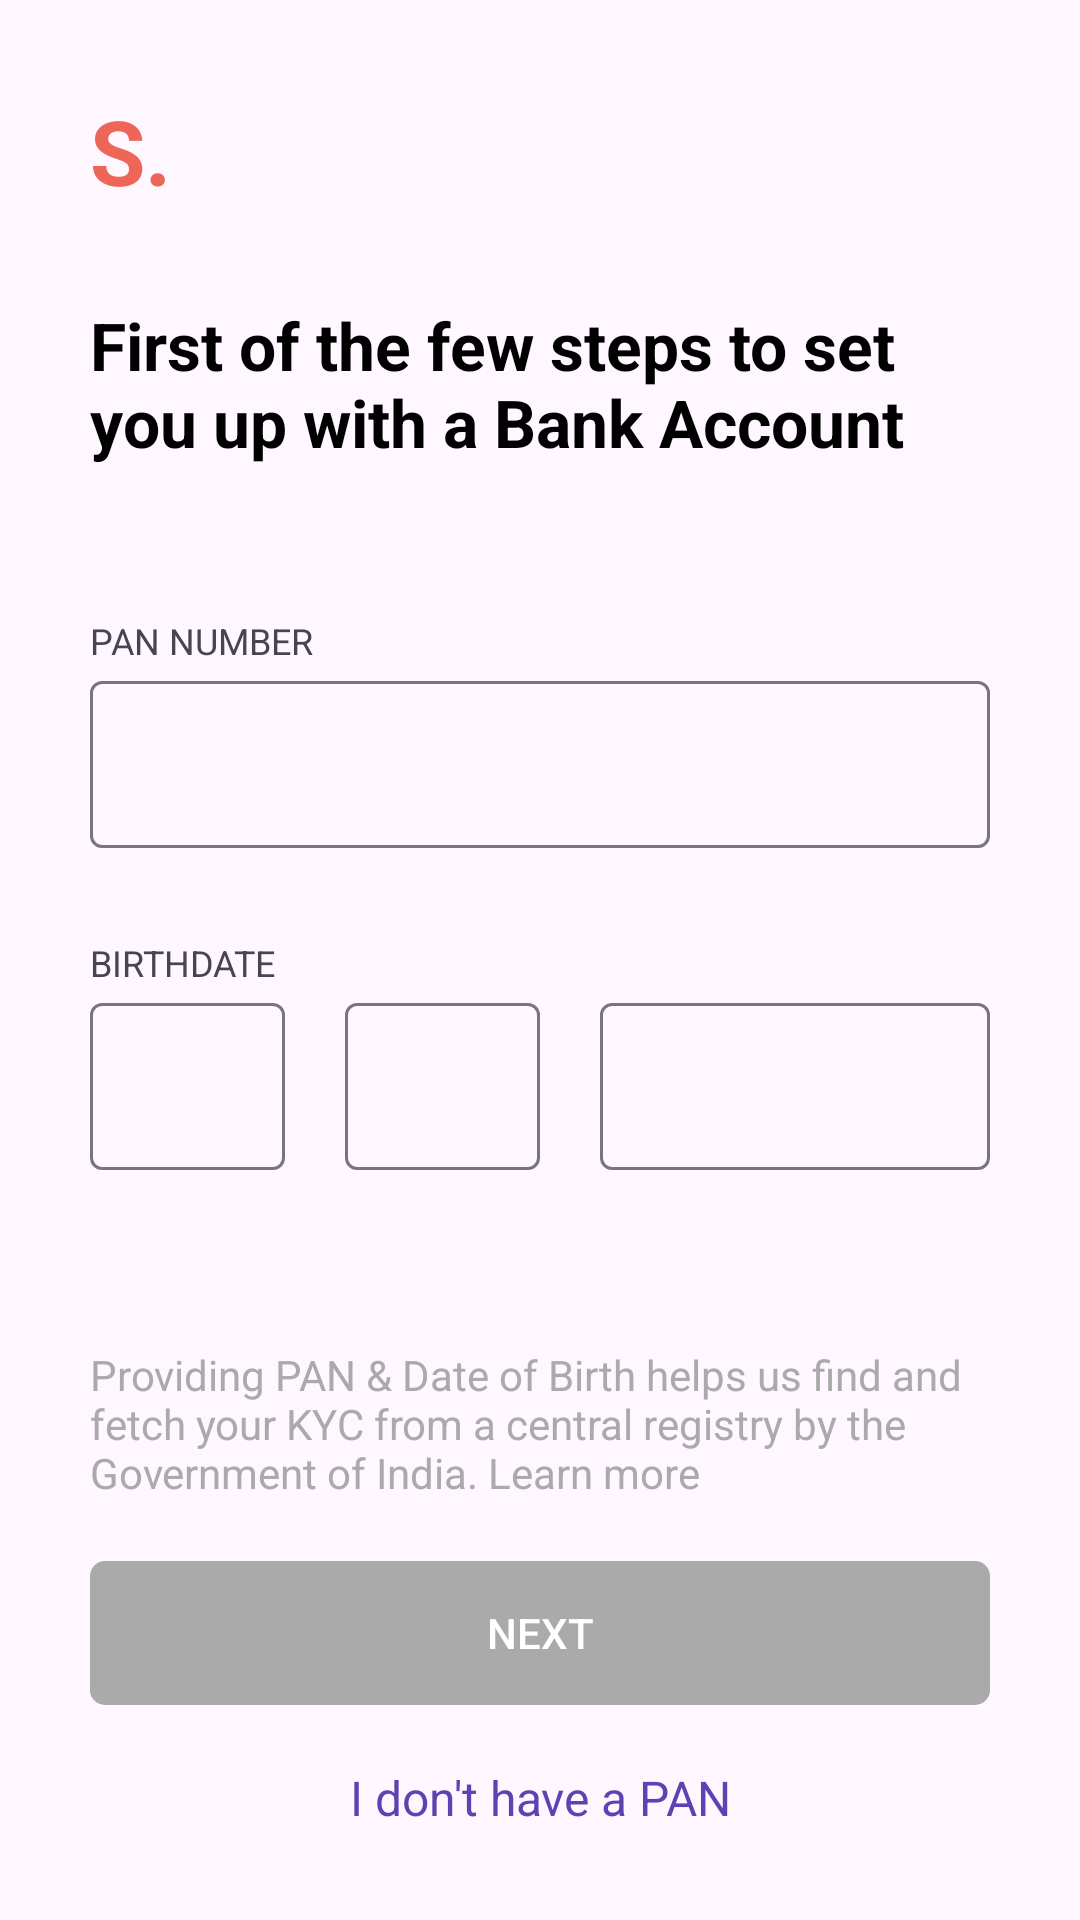

Write the Android layout XML for this screen, with the resource values it uses.
<!-- AndroidManifest.xml: activity theme Theme.InnoventesTask -->
<!-- res/layout/activity_setup_account.xml -->
<?xml version="1.0" encoding="utf-8"?>
<androidx.constraintlayout.widget.ConstraintLayout xmlns:android="http://schemas.android.com/apk/res/android"
    xmlns:app="http://schemas.android.com/apk/res-auto"
    xmlns:tools="http://schemas.android.com/tools"
    android:layout_width="match_parent"
    android:layout_height="match_parent">

    <TextView
        android:id="@+id/txtLogo"
        android:layout_width="wrap_content"
        android:layout_height="wrap_content"
        android:layout_margin="30dp"
        android:text="S."
        android:textColor="#ee6658"
        android:textSize="30sp"
        android:textStyle="bold"
        app:layout_constraintStart_toStartOf="parent"
        app:layout_constraintTop_toTopOf="parent" />

    <TextView
        android:id="@+id/txtHeader"
        android:layout_width="match_parent"
        android:layout_height="wrap_content"
        android:layout_margin="30dp"
        android:text="@string/header_setup_bank_account"
        android:textColor="@color/black"
        android:textSize="22sp"
        android:textStyle="bold"
        app:layout_constraintTop_toBottomOf="@id/txtLogo" />

    <androidx.appcompat.widget.AppCompatTextView
        android:id="@+id/txtLabelPan"
        android:layout_marginTop="50dp"
        android:text="@string/label_pan"
        android:textAllCaps="true"
        android:textSize="12sp"
        app:layout_constraintTop_toBottomOf="@+id/txtHeader"
        app:layout_constraintStart_toStartOf="parent"
        android:layout_marginStart="30dp"
        android:layout_width="wrap_content"
        android:layout_height="wrap_content"/>

    <com.google.android.material.textfield.TextInputLayout
        android:id="@+id/inputPanLayout"
        style="@style/ThemeOverlay.Material3.AutoCompleteTextView.OutlinedBox"
        android:layout_width="match_parent"
        android:layout_height="wrap_content"
        android:layout_marginStart="30dp"

        android:layout_marginEnd="30dp"
        app:layout_constraintTop_toBottomOf="@+id/txtLabelPan">

        <com.google.android.material.textfield.TextInputEditText
            android:id="@+id/inputPan"
            android:inputType="textCapCharacters"
            android:maxLength="10"
            android:maxLines="1"
            android:singleLine="true"
            android:imeOptions="actionNext"
            android:digits="QWERTYUIOPASDFGHJKLZXCVBNM1234567890"
            android:layout_width="match_parent"
            android:layout_height="wrap_content" />

    </com.google.android.material.textfield.TextInputLayout>

    <androidx.appcompat.widget.AppCompatTextView
        android:id="@+id/txtLabelBirthdate"
        android:layout_marginTop="30dp"
        android:text="@string/label_birthdate"
        android:textAllCaps="true"
        android:textSize="12sp"
        app:layout_constraintTop_toBottomOf="@+id/inputPanLayout"
        app:layout_constraintStart_toStartOf="parent"
        android:layout_marginStart="30dp"
        android:layout_width="wrap_content"
        android:layout_height="wrap_content"/>

    <androidx.constraintlayout.helper.widget.Flow
        android:layout_marginStart="30dp"
        android:layout_marginEnd="30dp"
        android:layout_width="match_parent"
        android:layout_height="wrap_content"
        android:orientation="horizontal"
        app:flow_horizontalGap="20dp"
        app:constraint_referenced_ids="inputDateLayout,inputMonthLayout,inputYearLayout"
        app:layout_constraintTop_toBottomOf="@+id/txtLabelBirthdate" />

    <com.google.android.material.textfield.TextInputLayout
        android:id="@+id/inputDateLayout"
        style="@style/ThemeOverlay.Material3.AutoCompleteTextView.OutlinedBox"
        android:layout_width="0dp"
        android:layout_height="wrap_content"
        app:layout_constraintHorizontal_weight="1">

        <com.google.android.material.textfield.TextInputEditText
            android:id="@+id/inputDate"
            android:inputType="number"
            android:maxLength="2"
            android:imeOptions="actionNext"
            android:layout_width="match_parent"
            android:layout_height="wrap_content" />

    </com.google.android.material.textfield.TextInputLayout>

    <com.google.android.material.textfield.TextInputLayout
        android:id="@+id/inputMonthLayout"
        style="@style/ThemeOverlay.Material3.AutoCompleteTextView.OutlinedBox"
        android:layout_width="0dp"
        android:layout_height="wrap_content"
        app:layout_constraintHorizontal_weight="1">

        <com.google.android.material.textfield.TextInputEditText
            android:id="@+id/inputMonth"
            android:inputType="number"
            android:maxLength="2"
            android:imeOptions="actionNext"
            android:layout_width="match_parent"
            android:layout_height="wrap_content" />

    </com.google.android.material.textfield.TextInputLayout>

    <com.google.android.material.textfield.TextInputLayout
        android:id="@+id/inputYearLayout"
        style="@style/ThemeOverlay.Material3.AutoCompleteTextView.OutlinedBox"
        android:layout_width="0dp"
        android:layout_height="wrap_content"
        app:layout_constraintHorizontal_weight="2">

        <com.google.android.material.textfield.TextInputEditText
            android:id="@+id/inputYear"
            android:inputType="number"
            android:maxLength="4"
            android:imeOptions="actionDone"
            android:layout_width="match_parent"
            android:layout_height="wrap_content" />

    </com.google.android.material.textfield.TextInputLayout>

    <androidx.appcompat.widget.AppCompatTextView
        app:layout_constraintBottom_toTopOf="@+id/actionNext"
        android:layout_marginBottom="20dp"
        android:layout_marginStart="30dp"
        android:layout_marginEnd="30dp"
        android:id="@+id/txtInfoKYC"
        android:text="@string/info_kyc"
        android:textColor="@android:color/darker_gray"
        android:layout_width="match_parent"
        android:layout_height="wrap_content"/>

    <androidx.appcompat.widget.AppCompatButton
        android:id="@+id/actionNext"
        app:layout_constraintBottom_toTopOf="@+id/actionNoPan"
        android:layout_marginBottom="20dp"
        android:layout_marginStart="30dp"
        android:layout_marginEnd="30dp"
        android:background="@drawable/button_background"
        android:text="@string/action_next"
        android:enabled="false"
        android:textColor="@color/white"
        android:layout_width="match_parent"
        android:layout_height="wrap_content"/>


    <androidx.appcompat.widget.AppCompatTextView
        android:id="@+id/actionNoPan"
        android:text="@string/action_no_pan"
        android:textSize="16sp"
        android:layout_marginBottom="30dp"
        android:textColor="@color/purple"
        app:layout_constraintStart_toStartOf="parent"
        app:layout_constraintEnd_toEndOf="parent"
        app:layout_constraintBottom_toBottomOf="parent"
        android:layout_width="wrap_content"
        android:layout_height="wrap_content"/>


    <RelativeLayout
        android:id="@+id/progressBarLayout"
        android:background="#46000000"
        android:layout_width="match_parent"
        android:visibility="gone"
        android:layout_height="match_parent">

        <ProgressBar
            android:layout_width="wrap_content"
            android:layout_height="wrap_content"
            android:layout_centerInParent="true"/>

    </RelativeLayout>



</androidx.constraintlayout.widget.ConstraintLayout>
<!-- resources referenced by this layout -->
<resources>
  <color name="black">#FF000000</color>
  <color name="purple">#6041b2</color>
  <color name="white">#FFFFFFFF</color>
  <!-- drawable button_background (drawable) -->
  <?xml version="1.0" encoding="utf-8"?>
  <selector xmlns:android="http://schemas.android.com/apk/res/android">
      <item android:drawable="@drawable/rounded_corner_purple_back" android:state_enabled="true"/>
      <item android:drawable="@drawable/rounded_corner_gray_back" android:state_enabled="false"/>
  </selector>
  <string name="action_next">Next</string>
  <string name="action_no_pan">I don\'t have a PAN</string>
  <string name="header_setup_bank_account">First of the few steps to set you up with a Bank Account</string>
  <string name="info_kyc">Providing PAN &amp; Date of Birth helps us find and fetch your KYC from a central registry by the Government of India. Learn more</string>
  <string name="label_birthdate">Birthdate</string>
  <string name="label_pan">Pan Number</string>
  <style name="Theme.InnoventesTask" parent="Base.Theme.InnoventesTask" />
  <!-- drawable rounded_corner_purple_back (drawable) -->
  <?xml version="1.0" encoding="utf-8"?>
  <shape android:shape="rectangle" xmlns:android="http://schemas.android.com/apk/res/android">
      <solid android:color="@color/purple"/>
      <corners android:radius="5dp"/>
  </shape>
  <!-- drawable rounded_corner_gray_back (drawable) -->
  <?xml version="1.0" encoding="utf-8"?>
  <shape android:shape="rectangle" xmlns:android="http://schemas.android.com/apk/res/android">
      <solid android:color="@android:color/darker_gray"/>
      <corners android:radius="5dp"/>
  </shape>
  <style name="Base.Theme.InnoventesTask" parent="Theme.Material3.Light.NoActionBar">
          
          
      </style>
</resources>
